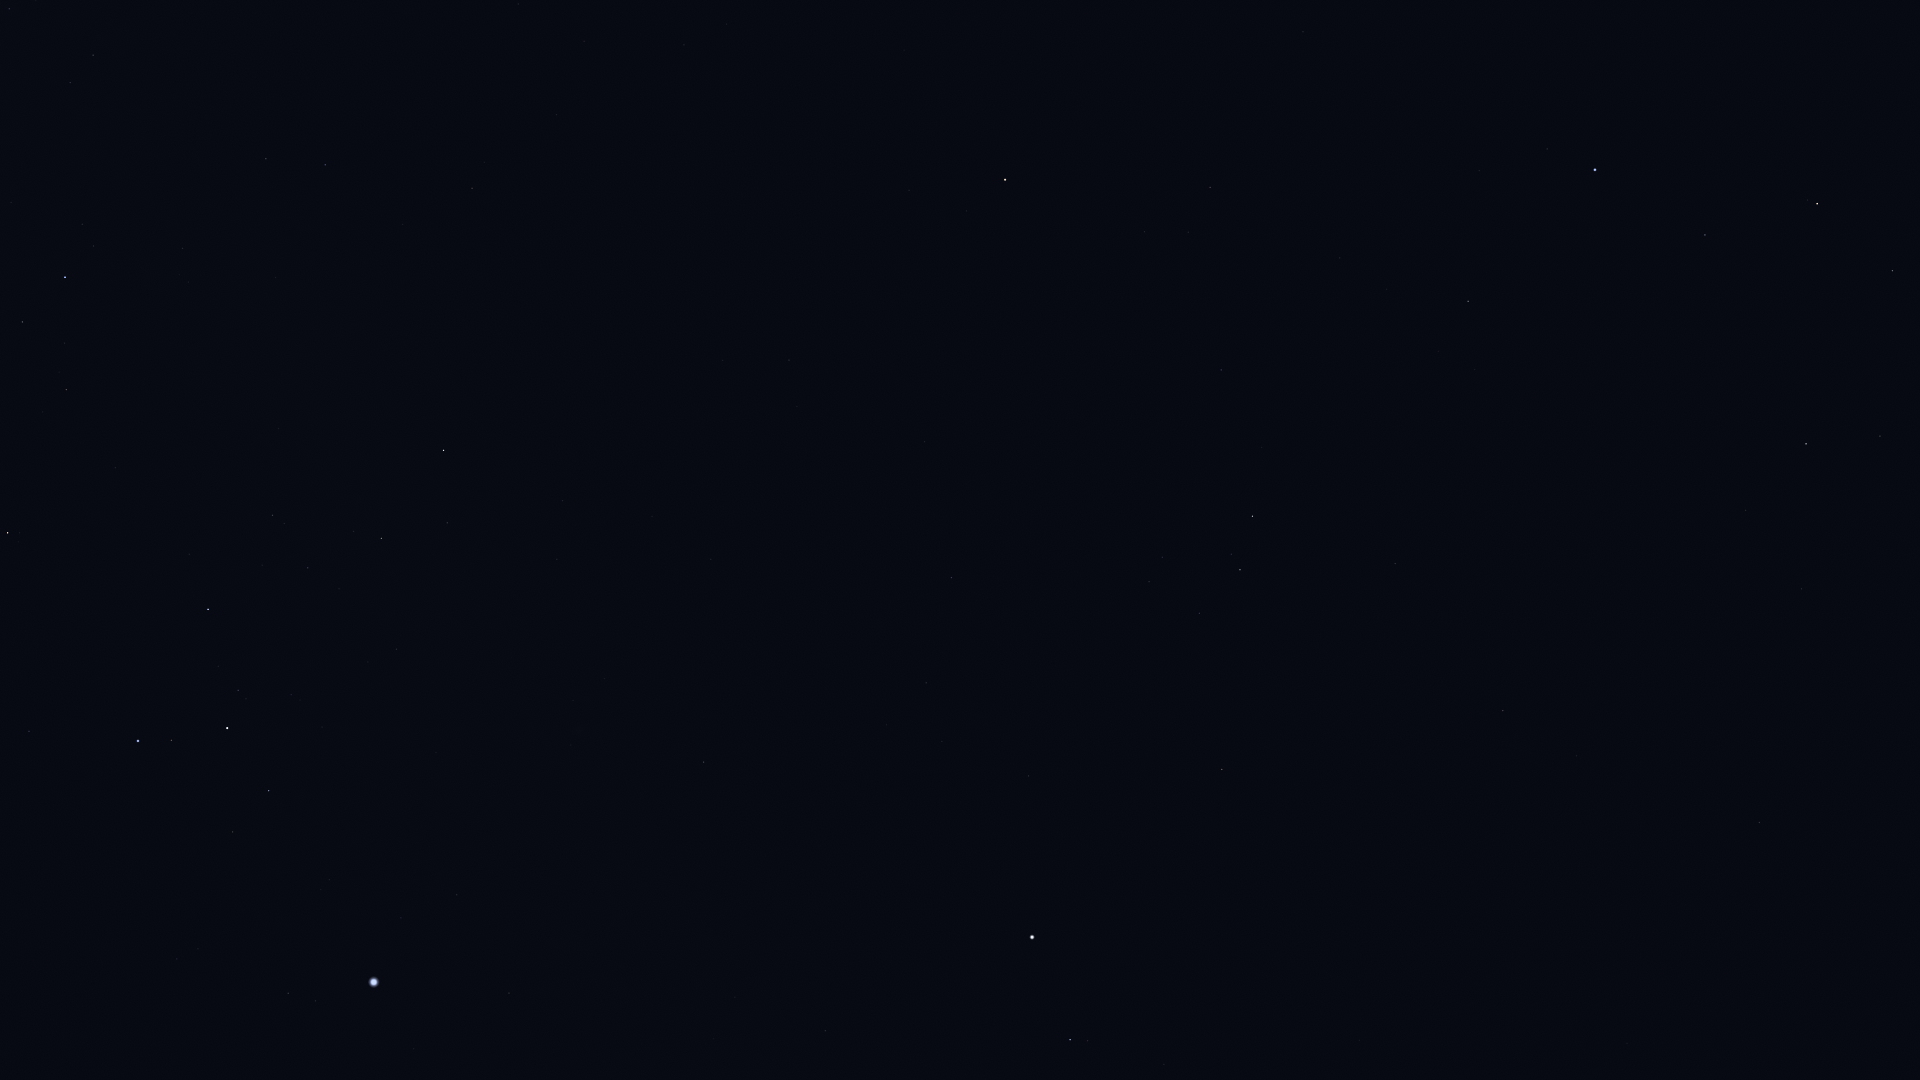

Data behind this chart, as committed beside it:
Star_ID, Name, X, Y
31416, HIP 31416, 198, 949
31592, HIP 31592, 288, 993
32349, Sirius, 374, 982
32759, HIP 32759, 29, 731
33160, HIP 33160, 509, 993
33165, HIP 33165, 239, 835
33347, HIP 33347, 401, 918
33579, Adhara, 138, 741
33719, Citalá, 680, 1040
33856, Nganurganity, 171, 740
34045, Muliphein, 457, 895
34444, Wezen, 227, 728
34769, HIP 34769, 825, 1031
35037, HIP 35037, 238, 690
35264, HIP 35264, 8, 533
35904, Aludra, 208, 609
36188, Gomeisa, 1070, 1040
37279, Procyon, 1032, 937
37447, HIP 37447, 704, 762
38146, HIP 38146, 379, 539
38170, Azmidi, 381, 539
39211, HIP 39211, 942, 742
39429, Naos, 65, 277
39757, Tureis, 443, 450
39863, HIP 39863, 926, 683
40167, Tegmine, 1406, 885
40526, Tarf, 1222, 770
40843, HIP 40843, 1654, 947
40881, Piautos, 1578, 909
42402, Minchir, 1149, 582
42446, Gakyid, 1368, 683
42515, HIP 42515, 266, 159
42556, Meleph, 1524, 750
42806, Asellus Borealis, 1576, 756
42828, HIP 42828, 325, 165
42911, Asellus Australis, 1503, 711
43109, Ashlesha, 1240, 570
43409, HIP 43409, 472, 188
43587, Copernicus, 1764, 786
43674, Stribor, 1883, 838
44066, Acubens, 1395, 564
44946, Nahn, 1661, 621
45336, HIP 45336, 1221, 370
45751, HIP 45751, 909, 190
46390, Alphard, 1005, 180
46750, Alterf, 1746, 510
47431, Ukdah, 1210, 188
47508, Subra, 1468, 301
48455, Rasalas, 1880, 436
48711, Bibhā, 1191, 65
49641, HIP 49641, 1303, 32
49669, Regulus, 1595, 170
50335, Adhafera, 1892, 271
50583, Algieba, 1817, 204
